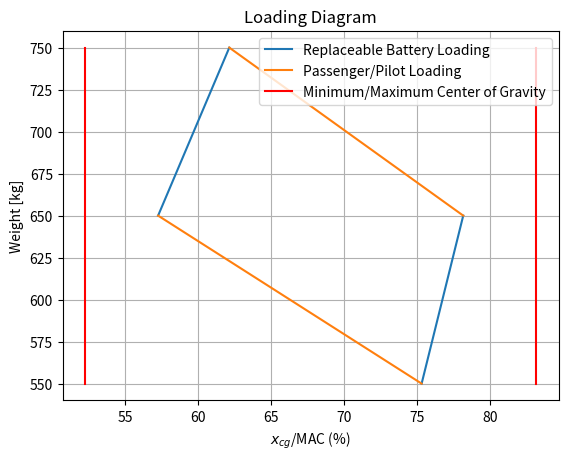
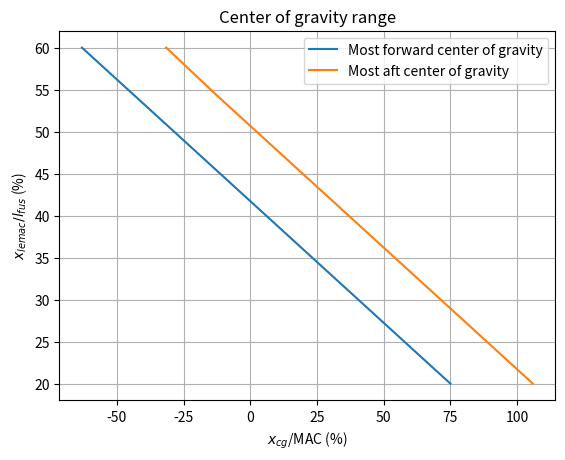
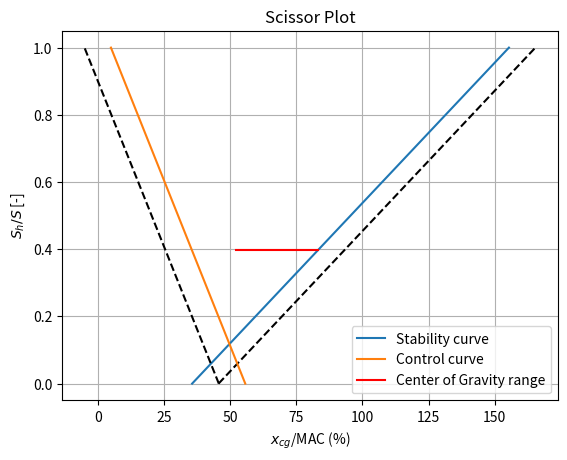

Generate these figures, in order, with matplotlib:
'''
This script calculates the minimum horizontal tail size, based on the center of gravity range
Author: Bob
'''

import numpy as np
from math import pi,sqrt,tan,cos,atan
import matplotlib.pyplot as plt


'''
XLEMAC() :              Calculates the distance nose - leading edge of the MAC

Inputs:
    lfn [float]:        Distance nose - wing leading edge root chord [m]
    sweep [float]:      Quarter chord sweep angle [rad]
    cr [float]:         Root chord [m]
    b [float]:          Span [m]
    taper [float]:      Taper ratio [-]

Outputs:
    xmac [float]:       Distance LE root chord - LE of the MAC [m]
    xlemac [float]:     Distance nose - leading edge of the MAC [m]
'''

def XLEMAC(lfn,sweep,cr,b,taper):
    sweepLE = atan(tan(sweep) - cr/(2*b)*(taper-1))
    ymac = (b/6)*((1+2*taper)/(1+taper))
    xmac = ymac*tan(sweepLE)
    xlemac = lfn + xmac

    return xlemac,xmac


'''
percMAC() :             Calculates the center of gravity as a fraction of the MAC

Inputs:
    xcg [float/array]:  Center of gravity location [m]
    MAC [float]:        Mean aerodynamic chord [m]
    xlemac [float]:     Distance nose - leading edge mean aerodynamic chord [m]
    percentage [bool]:  Return percentage (True) or fraction (False)

Outputs:
    [float]:            Center of gravity location [%MAC]
'''

def percMAC(xcg,MAC,xlemac,percentage=False):
    if percentage:
        return (xcg-xlemac)/MAC * 100
    else:
        return (xcg-xlemac)/MAC


'''
loading_diagram() :     Creates the loading diagram

Inputs:
    variables [class]:  
    payload [string]:   Type of payload, two pilots ('Pilot') or one pilot and an extra battery pack ('Battery')
    plot [bool]:        Create a plot (True or False), default is True
    wing_shift [bool]:  Set to True when this function is used for the wing shift diagram
    wing_param [tuple]: Use when this function is used for the wing shift diagram, (xlemac,xcg_wing)

Outputs:
    variables [class]:  The class contains updated values of:
                         - xcg_min [float]: Minimum cg location [%MAC]
                         - xcg_max [float]: Maximum cg location [%MAC]
    When wing_shift=True:
    xcg_min [float]:    Minimum cg location [%MAC]
    xcg_max [float]:    Maximum cg location [%MAC]
'''

def loading_diagram(variables,payload,plot=True,wing_shift=False,wing_param=(0,0)):
    payload_lst = ['Pilot','Battery']

    if payload in payload_lst:
        # Inputs TODO Get values out of variables class
        # Check for wing shift plot
        if not wing_shift:
            xlemac = 1.62                   # [m]       Distance nose - leading edge mean aerodynamic chord
            xcg_wing = 1.5                  # [m]       Wing center of gravity (excluding batteries)
        else:
            xlemac = wing_param[0]          # [m]       Distance nose - leading edge mean aerodynamic chord
            xcg_wing = wing_param[1]        # [m]       Wing center of gravity (excluding batteries)

        # Other inputs
        MAC = 1.47                          # [m]       Mean Aerodynamic Chord

        m_wing = 100                        # [kg]      Wing mass
        m_fgroup = 300                      # [kg]      Fuselage group mass
        xcg_fgroup = 3                      # [m]       Fuselage group center of gravity

        m_oe = m_wing + m_fgroup            # [kg]      Operational Empty mass
        xcg_oew = (xcg_wing*m_wing + xcg_fgroup*m_fgroup)/m_oe
                                            # [m]       OEW center of gravity

        m_bat = 150                         # [kg]      Battery mass
        xcg_bat = 3                         # [m]       Battery center of gravity
        m_repbat = 100                      # [kg]      Replaceable battery mass
        xcg_repbat = 3                      # [m]       Replaceable battery center of gravity
        m_pax = 100                         # [kg]      Pilot/Passenger mass
        xcg_pax = 1                         # [m]       Pilot/Passenger center of gravity

        sm = 0.05                           # [-]       Safety Margin

        # Payload mass and center of gravity
        if payload == 'Pilot':
            m_repbat = 0                    # [kg]      Replaceable battery mass
            m_pax = 2*m_pax                 # [kg]      Passenger/Pilot mass

        elif payload == 'Battery':
            m_repbat = 100                  # [kg]    Replaceable battery mass

        # Create mass and center of gravity lists
        m_lst = [m_oe+m_bat]
        xcg_lst = [(xcg_oew*m_oe + xcg_bat*m_bat)/m_lst[0]]

        # Battery loading
        def battery_loading(m,xcg):
            m_new = m + m_repbat
            xm_new = xcg*m + xcg_repbat*m_repbat
            xcg_new = xm_new/m_new

            return m_new,xcg_new

        # Passenger/Pilot loading
        def pax_loading(m,xcg):
            m_new = m + m_pax
            xm_new = xcg*m + xcg_pax*m_pax
            xcg_new = xm_new/m_new

            return m_new,xcg_new

        # First Battery, then Pilot
        m_new,xcg_new = battery_loading(m_lst[-1],xcg_lst[-1])

        bp_m_repbat = [m_lst[-1]]
        bp_xcg_repbat = [xcg_lst[-1]]

        m_lst.append(m_new)
        bp_m_repbat.append(m_new)
        xcg_lst.append(xcg_new)
        bp_xcg_repbat.append(xcg_new)

        m_new,xcg_new = pax_loading(m_lst[-1],xcg_lst[-1])

        bp_m_pax = [m_lst[-1]]
        bp_xcg_pax = [xcg_lst[-1]]

        m_lst.append(m_new)
        bp_m_pax.append(m_new)
        xcg_lst.append(xcg_new)
        bp_xcg_pax.append((xcg_new))

        # First Pilot, then Battery
        m_new,xcg_new = pax_loading(m_lst[0],xcg_lst[0])

        pb_m_pax = [m_lst[0]]
        pb_xcg_pax = [xcg_lst[0]]

        m_lst.append(m_new)
        pb_m_pax.append(m_new)
        xcg_lst.append(xcg_new)
        pb_xcg_pax.append(xcg_new)

        m_new,xcg_new = battery_loading(m_lst[-1],xcg_lst[-1])

        pb_m_repbat = [m_lst[-1]]
        pb_xcg_repbat = [xcg_lst[-1]]

        m_lst.append(m_new)
        pb_m_repbat.append(m_new)
        xcg_lst.append(xcg_new)
        pb_xcg_repbat.append(xcg_new)

        # Transform to numpy arrays
        m_lst = np.array(m_lst)
        bp_m_repbat = np.array(bp_m_repbat)
        bp_m_pax = np.array(bp_m_pax)
        pb_m_repbat = np.array(pb_m_repbat)
        pb_m_pax = np.array(pb_m_pax)

        xcg_lst = percMAC(np.array(xcg_lst),MAC,xlemac)
        bp_xcg_repbat = percMAC(np.array(bp_xcg_repbat),MAC,xlemac)
        bp_xcg_pax = percMAC(np.array(bp_xcg_pax),MAC,xlemac)
        pb_xcg_repbat = percMAC(np.array(pb_xcg_repbat),MAC,xlemac)
        pb_xcg_pax = percMAC(np.array(pb_xcg_pax),MAC,xlemac)

        # Get Maximum and minimum center of gravity location
        xcg_min = min(xcg_lst) - sm
        xcg_max = max(xcg_lst) + sm

        # Add to variables
        if not wing_shift:
            variables.xcg_min = xcg_min
            variables.xcg_max = xcg_max
        else:
            pass

        # Create plot
        if plot:
            plt.plot(bp_xcg_repbat*100,bp_m_repbat,color='#1f77b4',label='Replaceable Battery Loading')
            plt.plot(pb_xcg_repbat*100,pb_m_repbat,color='#1f77b4')
            plt.plot(bp_xcg_pax*100,bp_m_pax,color='#ff7f0e',label='Passenger/Pilot Loading')
            plt.plot(pb_xcg_pax*100,pb_m_pax,color='#ff7f0e')
            plt.plot([xcg_min*100,xcg_min*100],[min(m_lst),max(m_lst)],'r',label='Minimum/Maximum Center of Gravity')
            plt.plot([xcg_max*100,xcg_max*100],[min(m_lst),max(m_lst)],'r')
            plt.title('Loading Diagram')
            plt.xlabel('$x_{cg}$/MAC (%)')
            plt.ylabel('Weight [kg]')
            plt.legend()
            plt.grid()
            plt.show()

        else:
            pass

        if not wing_shift:
            return variables
        else:
            return xcg_min,xcg_max

    else:
        return print("Incorrect payload input ('"+payload+"'). Choose 'Pilot' or 'Battery'")


'''
wing_shift() :          Creates the wing shift diagram

Inputs:
    variables [class]:  
    payload [string]:   Type of payload, two pilots ('Pilot') or one pilot and an extra battery pack ('Battery')
    plot [bool]:        Create a plot (True or False), default is True

Outputs:
'''

def wing_shift(variables,payload,plot=True):
    # Inputs
    lf = 6                          # [m]   Fuselage length
    lfn = 1.5                       # [m]   Distance nose - wing
    sweepw = 0                      # [rad] Wing quarter chord sweep angle
    taperw = 0.4                    # [-]   Wing taper ratio
    bw = 16.6                       # [m]   Wing span
    crw = 1.98                      # [m]   Wing root chord
    MAC = 1.47                      # [m]   Mean Aerodynamic Chord
    xcg_wing = 1.5                  # [m]   Wing center of gravity

    # Calculate inputs
    xlemacw,xmacw = XLEMAC(lfn,sweepw,crw,bw,taperw)
    pxcg_wing = percMAC(xcg_wing,MAC,xlemacw)

    # Create lists
    xlemaclf_lst = np.arange(0.2,0.61,0.01)
    xcgmin_lst = []
    xcgmax_lst = []

    # Perform wing shift
    for xlemaclf in xlemaclf_lst:
        xlemacw_i = xlemaclf*lf
        xcg_wing_i = (xlemacw_i-xmacw) + pxcg_wing*MAC
        xcg_min_i,xcg_max_i = loading_diagram(variables,payload,plot=False,wing_shift=True,wing_param=(xlemacw_i,xcg_wing_i))
        xcgmin_lst.append(xcg_min_i)
        xcgmax_lst.append(xcg_max_i)

    # Transform to numpy arrays
    xlemaclf_lst = np.array(xlemaclf_lst)
    xcgmin_lst = np.array(xcgmin_lst)
    xcgmax_lst = np.array(xcgmax_lst)

    # Create plot
    if plot:
        plt.plot(xcgmin_lst*100,xlemaclf_lst*100,label='Most forward center of gravity')
        plt.plot(xcgmax_lst*100,xlemaclf_lst*100,label='Most aft center of gravity')
        plt.title('Center of gravity range')
        plt.xlabel('$x_{cg}$/MAC (%)')
        plt.ylabel('$x_{lemac}/l_{fus}$ (%)')
        plt.legend()
        plt.grid()
        plt.show()
    else:
        pass

    return


'''
scissor_plot()          Creates the scissor plot

Inputs:
    variables[class]:   The class should contain:
                         - xcg_min [float]: Minimum center of gravity location [%MAC]
                         - xcg_max [float]: Maximum center of gravity location [%MAC]
    plot [bool]:        Create a plot (True or False), default is True

Outputs:
    variables [class]:  The class contains updated values of:
                         - ShS_min [float]: Minimum required horizontal tail surface [m2]
'''

def scissor_plot(variables,plot=True):
    # Input parameters TODO Get values out of variables class
    R = 287.05                  # [J/kg K]  Gas constant
    gamma = 1.4                 # [-]       Heat capacity ratio
    T0 = 288.15                 # [K]       Base temperature
    lmbda = -0.0065             # [degC/m]  Lapse rate

    xcg_min = variables.xcg_min # [%MAC]    Minimum center of gravity location
    xcg_max = variables.xcg_max # [%MAC]    Maximum center of gravity location

    bf = 1.6                    # [m]       Fuselage width
    hf = 2                      # [m]       Fuselage height
    lf = 6                      # [m]       Fuselage length

    lfn = 1.5                   # [m]       Distance nose - wing
    hw = 0.5                    # [m]       Height of the wing, from ground
    MAC = 1.47                  # [m]       Mean Aerodynamic Chord
    Sw = 23                     # [m2]      Horizontal tail surface area
    Snet = 20                   # [m2]      Net wing surface area
    bw = 16.6                       # [m]       Wing span
    Aw = 12                     # [-]       Wing aspect ratio
    sweepw = 0                  # [rad]     Wing quarter chord sweep angle
    taperw = 0.4                # [-]       Wing taper ratio
    twistwr = 0                 # [deg]     Wing twist at the root

    lh = 6.2                    # [m]       Tail arm
    hh = 1.5                    # [m]       Height horizontal tail from ground
    Ah = 3                      # [-]       Horizontal tail aspect ratio
    sweeph = 0                  # [rad]     Horizontal tail half chord sweep

    VhV = 0.85                  # [-]       Tail/wing speed ratio

    Vcruise = 50                # [m/s]     Cruise speed
    hcruise = 914.4             # [m]       Cruise altitude

    xacw = 0.5                  # [%MAC]    Wing location aerodynamic center TODO Check if aerodynamics guys determine this value
    eta = 0.95                  # [-]       Airfoil efficiency coefficient TODO Check if aerodynamics guys determine this value
    CLaw = 5.4                  # [/rad]    Wing lift rate coefficient TODO Check if aerodynamics guys determine this value
    Cm0af = 0.05                # [-]       Airfoil zero lift pitching moment coefficient TODO Check this value
    CL0 = 1                     # [-]       Flapped wing lift coefficient at zero angle of attack TODO Check this value
    CLA_h = 3                   # [-]       Aircraft less tail lift coefficient TODO Check this value
    CLh = -0.5                  # [-]       Horizontal tail lift coefficient TODO Check this value

    sm = 0.1                    # [-]       Safety margin

    # Parameter calculations

    # Tail lift rate coefficient
    Vh = VhV*Vcruise
    Tcruise = T0 + lmbda*hcruise
    a = sqrt(gamma*R*Tcruise)
    Mh = Vh/a
    betah = sqrt(1 - Mh**2)
    CLah = 2*pi*Ah/(2 + sqrt(4 + (Ah*betah/eta)**2 * (1 + tan(sweeph)**2/(betah**2))))

    # Lift rate coefficient of the aircraft less tail
    CLaA_h = CLaw * (1 + 2.15*bf/bw) * Snet/Sw + pi/2*bf**2/Sw

    # Aerodynamic center of the aircraft less tail
    cg = Sw/bw
    xacf1 = -1.8/CLaA_h * bf*hf*lfn/(Sw*MAC)
    xacf2 = 0.273/(1 + taperw) * bf*cg*(bw-bf)/(MAC**2*(bw + 2.15*bf)) * tan(sweepw)
    xacwf = xacw + xacf1 + xacf2
    xacn = 0 # TODO Check this
    xac = xacwf + xacn

    # Wing downwash gradient
    r = lh*2/bw
    mtv = 2/bw * ((hh-hw)+lh*tan(twistwr)) * cos(twistwr)
    KeLambda = (0.1124 + 0.1265*sweepw + sweepw**2)/(r**2) + 0.1025/r + 2
    KeLambda0 = 0.1124/(r**2) + 0.1024/r + 2
    deda = KeLambda/KeLambda0 * (r/(r**2 + mtv**2)*0.4876/sqrt(r**2+0.6319+mtv**2)+
                                 (1+(r**2/(r**2+0.7915+5.0734*mtv**2))**0.3113)
                                 *(1-sqrt(mtv**2/(1+mtv**2)))) * CLaw/(pi*Aw)

    # Pitching moment coefficient
    Cmacw = Cm0af*(Aw*cos(sweepw)**2/(Aw + 2*cos(sweepw)))
    dfusCmac = -1.8*(1-2.5*bf/lf) * pi*bf*hf*lf/(4*Sw*MAC) * CL0/CLaA_h
    dfCmac = 0 # TODO Implement this
    dnacCmac = 0 # TODO Check this
    Cmac = Cmacw + dfCmac + dfusCmac + dnacCmac

    # Stability Analysis
    def stability(xcg):
        a = 1/(CLah/CLaA_h * (1-deda) * lh/MAC * VhV**2)
        b = -(xac-sm)/(CLah/CLaA_h * (1-deda) * lh/MAC * VhV**2)
        return a*xcg + b

    ShS_stability = stability(xcg_max)

    # Controllability Analysis
    def control(xcg):
        a = 1/(CLh/CLA_h * lh/MAC * VhV**2)
        b = (Cmac/CLA_h - xac - sm)/(CLh/CLA_h * lh/MAC * VhV**2)
        return a*xcg + b

    ShS_Control = control(xcg_min)

    # Horizontal tail surface
    ShS_min = max(ShS_stability,ShS_Control)
    variables.ShS_min = ShS_min

    if plot:
        # Create Scissor Plot
        def stability_curve(ShS):
            return xac + CLah/CLaA_h * (1-deda) * ShS*lh/MAC * VhV**2 - sm

        def control_curve(Shs):
            return xac - Cmac/CLA_h + CLh/CLA_h * ShS*lh/MAC * VhV**2 + sm

        ShS = np.arange(0,1.001,0.001)

        xcg_stability = stability_curve(ShS)
        xcg_control = control_curve(ShS)

        plt.plot(xcg_stability*100,ShS,label='Stability curve')
        plt.plot((xcg_stability+sm)*100,ShS,'k--')
        plt.plot(xcg_control*100,ShS,label='Control curve')
        plt.plot((xcg_control-sm)*100,ShS,'k--')
        plt.plot([xcg_min*100,xcg_max*100],[ShS_min,ShS_min],'r',label='Center of Gravity range')
        plt.title('Scissor Plot')
        plt.xlabel('$x_{cg}$/MAC (%)')
        plt.ylabel('$S_h/S$ [-]')
        plt.legend()
        plt.grid()
        plt.show()

    else:
        pass

    return variables


# Test
class Test_variables_sc:
    def __init__(self):
        self.xcg_min = None     # [%MAC]    Minimum center of gravity location
        self.xcg_max = None     # [%MAC]    Maximum center of gravity location
        self.ShS_min = None     # [m2]      Minimum required horizontal tail surface

if __name__ ==  "__main__":
    test_v = Test_variables_sc()
    plots = True

    test_v = loading_diagram(test_v,'Battery',plot=plots)
    wing_shift(test_v,'Battery',plot=True)
    ShS_min = scissor_plot(test_v,plot=plots)
